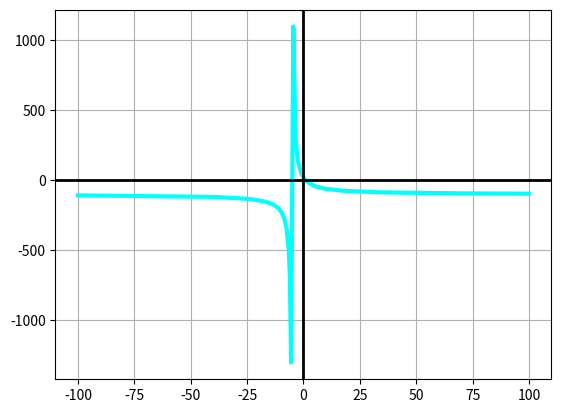

This figure's Python source:
import matplotlib.pyplot as plt

def my_func(x, a, b, c, d):
    return (a*x**2 + b*x + c) / (x + d)


styles = plt.style.available
plt.style.use(styles[7])

a = 0; b = -100; c = 100; d = 5
left = -100; right = 100; step = .5

data_x = []; data_y = []
pos_x = left

while pos_x <= right:
    try:
        pos_y = my_func(pos_x, a, b, c, d)
        data_x.append(pos_x)
        data_y.append(pos_y)
    except:
        pass
    pos_x += step

plt.plot(data_x, data_y, lw = 3, color = "#00ffff")

plt.grid(True)
plt.axhline(lw = 2, color = "#000")
plt.axvline(lw = 2, color = "#000")

plt.show()